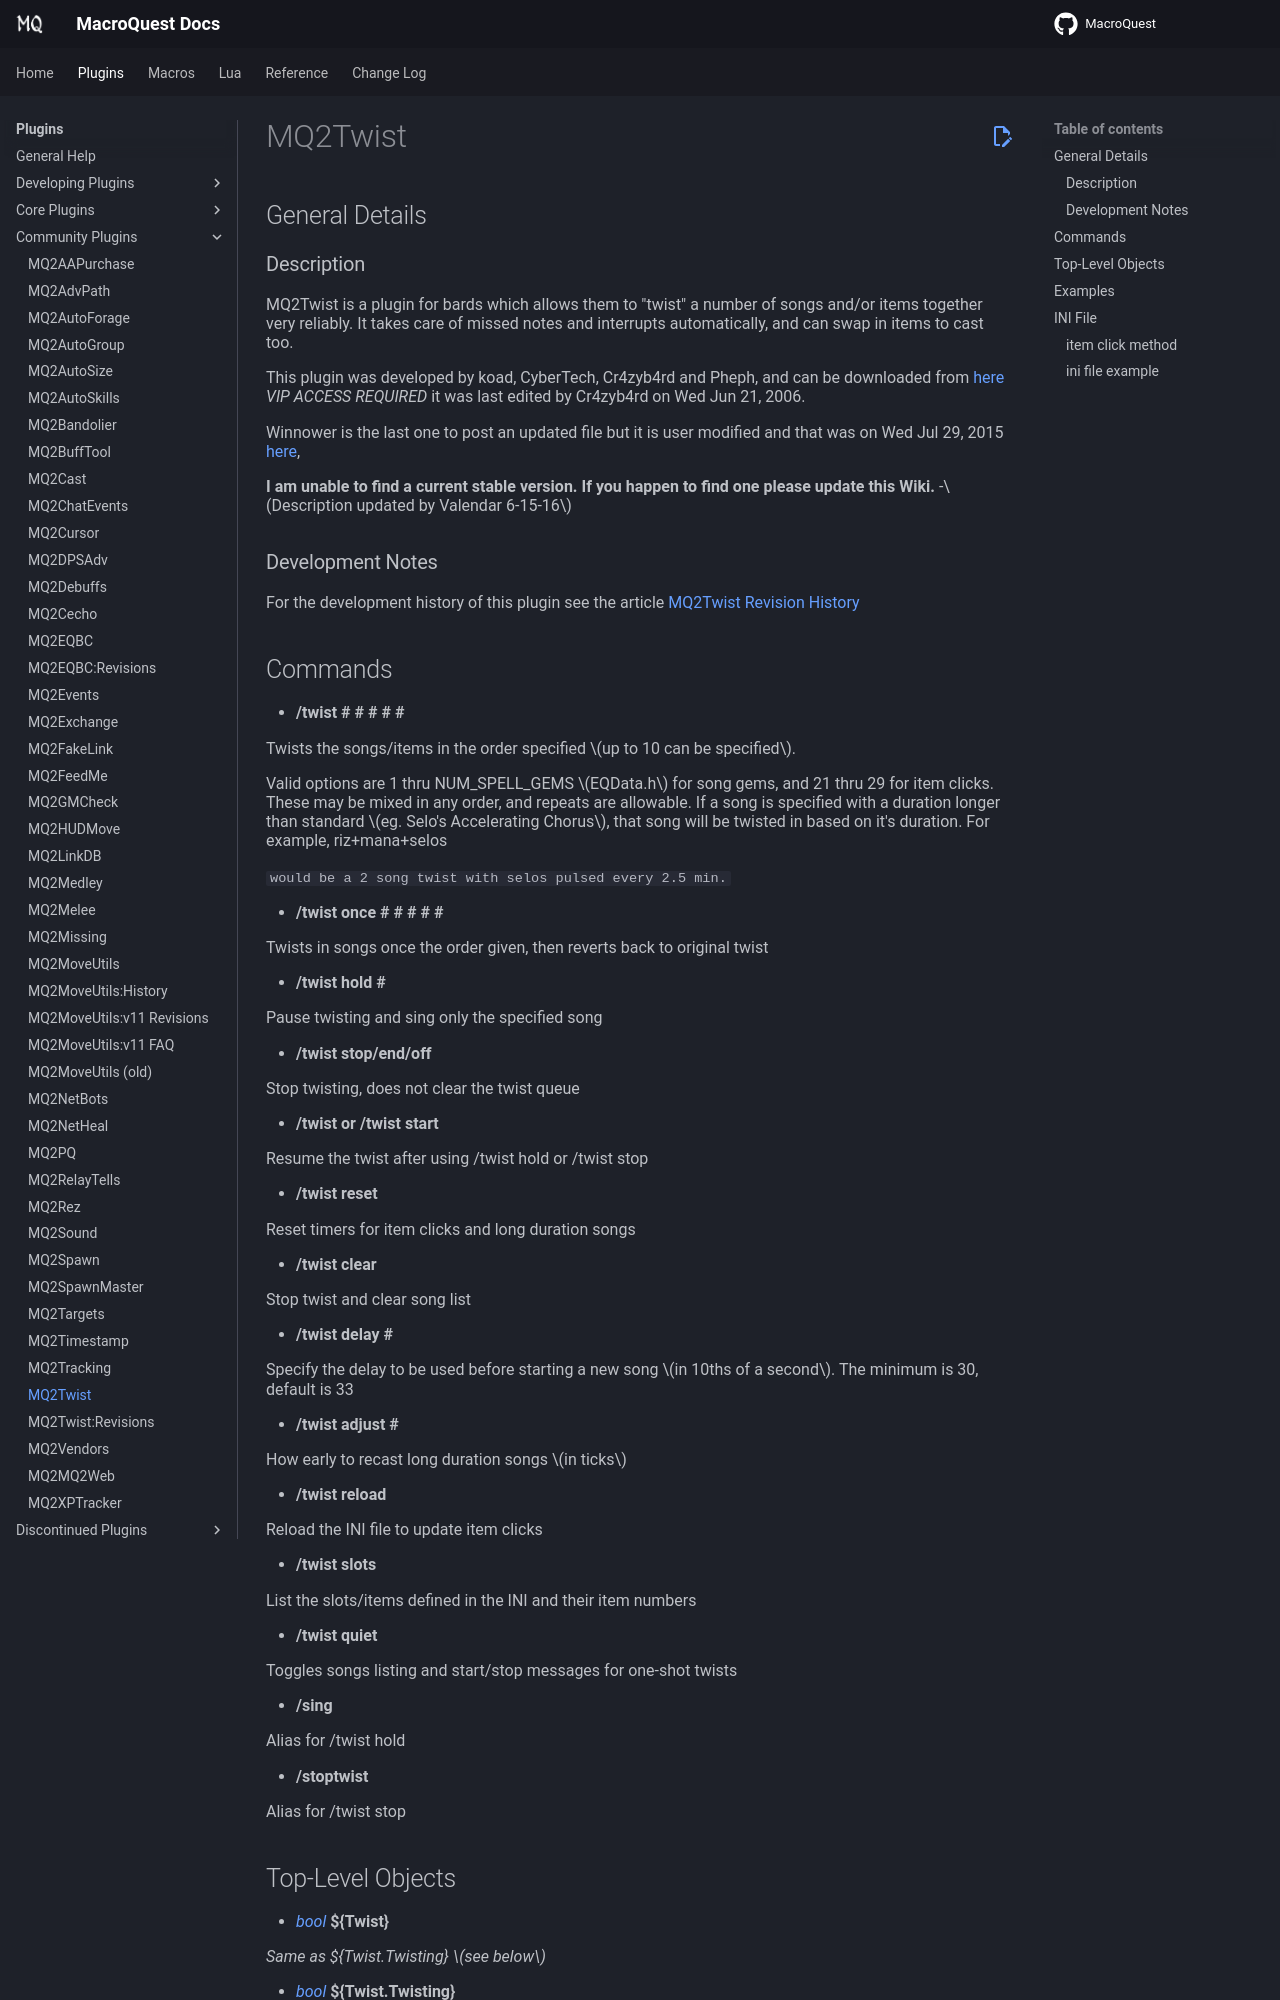

repository: macroquest/docs · page: plugins/community-plugins/mq2twist/index.html · generator: jekyll

# MQ2Twist

## General Details

### Description

MQ2Twist is a plugin for bards which allows them to "twist" a number of songs and/or items together very reliably. It takes care of missed notes and interrupts automatically, and can swap in items to cast too.

This plugin was developed by koad, CyberTech, Cr4zyb4rd and Pheph, and can be downloaded from [here](https://macroquest2.com/phpBB3/viewtopic.php?t=8895) _VIP ACCESS REQUIRED_ it was last edited by Cr4zyb4rd on Wed Jun 21, 2006.

Winnower is the last one to post an updated file but it is user modified and that was on Wed Jul 29, 2015 [here](https://macroquest2.com/phpBB3/viewtopic.php?f=31&t=8895&start=465),

**I am unable to find a current stable version. If you happen to find one please update this Wiki.** -\(Description updated by Valendar 6-15-16\)

### Development Notes

For the development history of this plugin see the article [MQ2Twist Revision History](mq2twist-revisions.md)

## Commands

* **/twist \# \# \# \# \#**

Twists the songs/items in the order specified \(up to 10 can be specified\).

Valid options are 1 thru NUM\_SPELL\_GEMS \(EQData.h\) for song gems, and 21 thru 29 for item clicks. These may be mixed in any order, and repeats are allowable. If a song is specified with a duration longer than standard \(eg. Selo's Accelerating Chorus\), that song will be twisted in based on it's duration. For example, riz+mana+selos

`would be a 2 song twist with selos pulsed every 2.5 min.`

* **/twist once \# \# \# \# \#**

Twists in songs once the order given, then reverts back to original twist

* **/twist hold \#**

Pause twisting and sing only the specified song

* **/twist stop/end/off**

Stop twisting, does not clear the twist queue

* **/twist or /twist start**

Resume the twist after using /twist hold or /twist stop

* **/twist reset**

Reset timers for item clicks and long duration songs

* **/twist clear**

Stop twist and clear song list

* **/twist delay \#**

Specify the delay to be used before starting a new song \(in 10ths of a second\). The minimum is 30, default is 33

* **/twist adjust \#**

How early to recast long duration songs \(in ticks\)

* **/twist reload**

Reload the INI file to update item clicks

* **/twist slots**

List the slots/items defined in the INI and their item numbers

* **/twist quiet**

Toggles songs listing and start/stop messages for one-shot twists

* **/sing**

Alias for /twist hold

* **/stoptwist**

Alias for /twist stop
